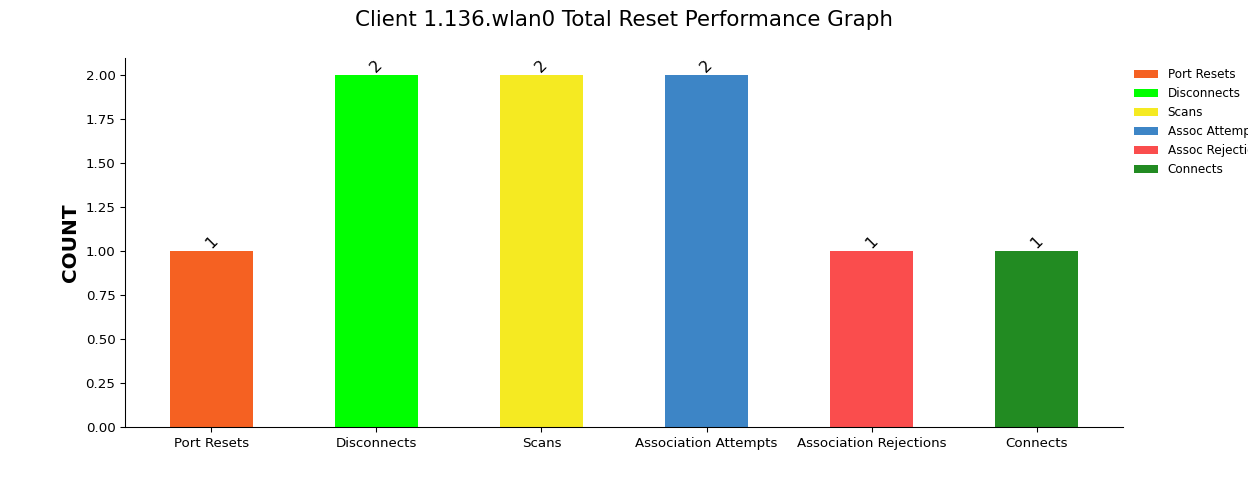

Source data for this figure (header and first rows):
, Port Resets, Disconnects, Scans, Association Attempts, Association Rejections, Connects
1, 1, 2, 2, 2, 1, 1
